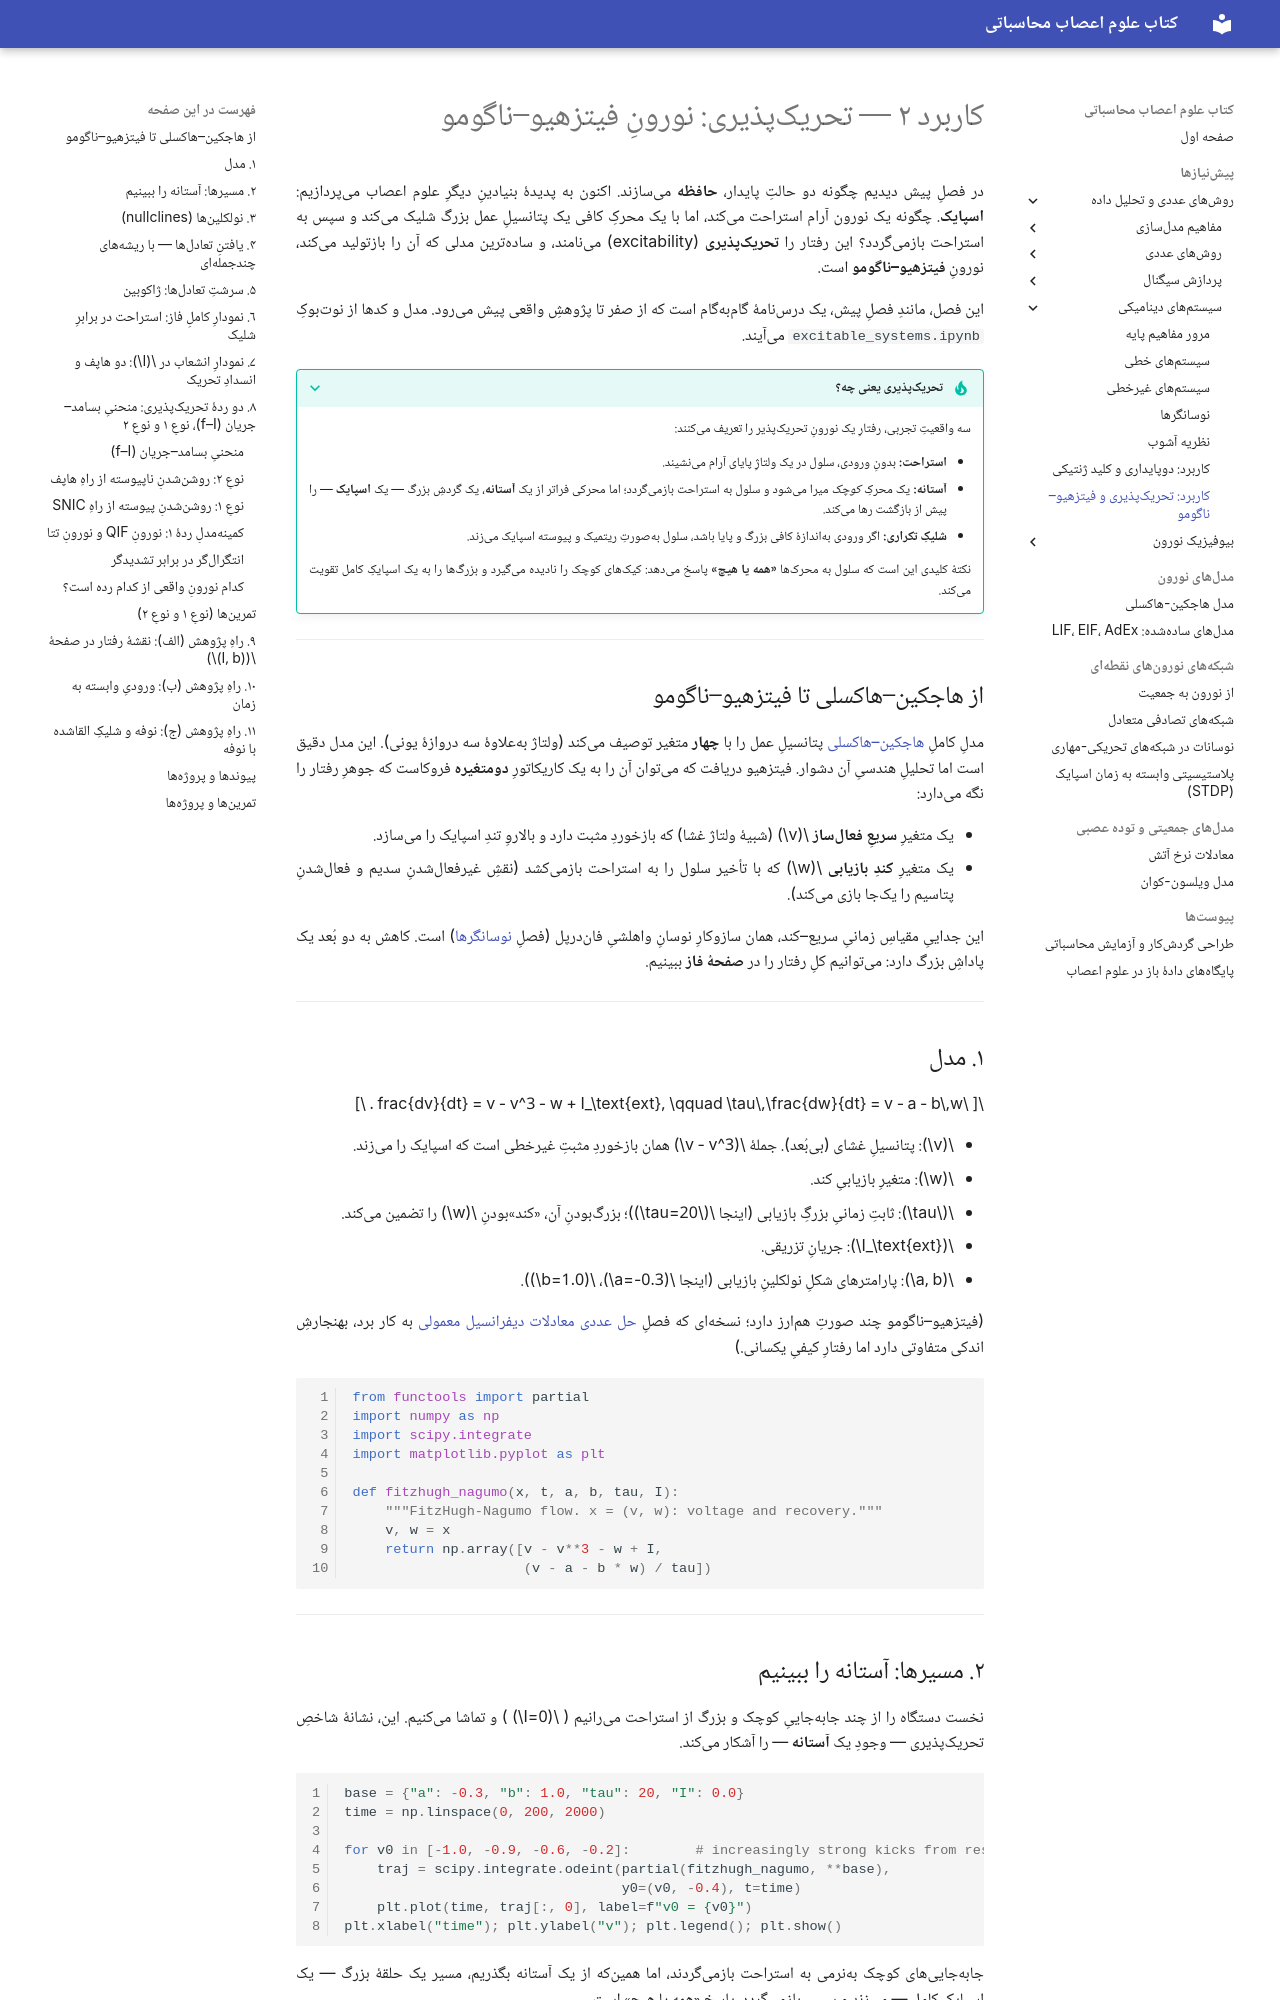

repository: SaeedTaghavi/computational-neuroscience · page: ch-dynamical-systems/ch-dynamics-07-neuro-excitability/index.html · generator: mkdocs

# کاربرد ۲ — تحریکپذیری: نورونِ فیتزهیو–ناگومو

در فصلِ پیش دیدیم چگونه دو حالتِ پایدار، **حافظه** میسازند. اکنون به پدیدهٔ بنیادینِ دیگرِ علوم اعصاب میپردازیم: **اسپایک**. چگونه یک نورون آرام استراحت میکند، اما با یک محرکِ کافی یک پتانسیلِ عمل بزرگ شلیک میکند و سپس به استراحت بازمیگردد؟ این رفتار را **تحریکپذیری** (excitability) مینامند، و سادهترین مدلی که آن را بازتولید میکند، نورونِ **فیتزهیو–ناگومو** است.

این فصل، مانندِ فصلِ پیش، یک درسنامهٔ گامبهگام است که از صفر تا پژوهشِ واقعی پیش میرود. مدل و کدها از نوتبوکِ `excitable_systems.ipynb` میآیند.

???+ tip "تحریکپذیری یعنی چه؟"
    سه واقعیتِ تجربی، رفتارِ یک نورونِ تحریکپذیر را تعریف میکنند:

    - **استراحت:** بدونِ ورودی، سلول در یک ولتاژِ پایای آرام مینشیند.
    - **آستانه:** یک محرکِ *کوچک* میرا میشود و سلول به استراحت بازمیگردد؛ اما محرکی فراتر از یک **آستانه**، یک گردشِ بزرگ — یک **اسپایک** — را پیش از بازگشت رها میکند.
    - **شلیکِ تکراری:** اگر ورودی بهاندازهٔ کافی بزرگ و پایا باشد، سلول بهصورتِ ریتمیک و پیوسته اسپایک میزند.

    نکتهٔ کلیدی این است که سلول به محرکها **«همه یا هیچ»** پاسخ میدهد: کیکهای کوچک را نادیده میگیرد و بزرگها را به یک اسپایکِ کامل تقویت میکند.

---

## از هاجکین–هاکسلی تا فیتزهیو–ناگومو

مدلِ کاملِ [هاجکین–هاکسلی](https://computational-neuroscience.ir/ch03/) پتانسیلِ عمل را با **چهار** متغیر توصیف میکند (ولتاژ بهعلاوهٔ سه دروازهٔ یونی). این مدل دقیق است اما تحلیلِ هندسیِ آن دشوار. فیتزهیو دریافت که میتوان آن را به یک کاریکاتورِ **دومتغیره** فروکاست که جوهرِ رفتار را نگه میدارد:

- یک متغیرِ **سریعِ فعالساز** \(v\) (شبیهٔ ولتاژ غشا) که بازخوردِ مثبت دارد و بالاروِ تندِ اسپایک را میسازد.
- یک متغیرِ **کندِ بازیابی** \(w\) که با تأخیر سلول را به استراحت بازمیکشد (نقشِ غیرفعالشدنِ سدیم و فعالشدنِ پتاسیم را یکجا بازی میکند).

این جداییِ مقیاسِ زمانیِ سریع–کند، همان سازوکارِ نوسانِ واهلشیِ فاندرپل (فصلِ [نوسانگرها](ch-dynamics-04-oscillators.md)) است. کاهش به دو بُعد یک پاداشِ بزرگ دارد: میتوانیم کلِ رفتار را در **صفحهٔ فاز** ببینیم.

---

## ۱. مدل

\[
\frac{dv}{dt} = v - v^3 - w + I_\text{ext}, \qquad
\tau\,\frac{dw}{dt} = v - a - b\,w .
\]

- \(v\): پتانسیلِ غشای (بیبُعد). جملهٔ \(v - v^3\) همان بازخوردِ مثبتِ غیرخطی است که اسپایک را میزند.
- \(w\): متغیرِ بازیابیِ کند.
- \(\tau\): ثابتِ زمانیِ بزرگِ بازیابی (اینجا \(\tau=20\))؛ بزرگبودنِ آن، «کند»بودنِ \(w\) را تضمین میکند.
- \(I_\text{ext}\): جریانِ تزریقی.
- \(a, b\): پارامترهای شکلِ نولکلینِ بازیابی (اینجا \(a=-0.3\)، \(b=1.0\)).

(فیتزهیو–ناگومو چند صورتِ همارز دارد؛ نسخهای که فصلِ [حل عددی معادلات دیفرانسیل معمولی](https://computational-neuroscience.ir/ch-num-06-ode/) به کار برد، بهنجارشِ اندکی متفاوتی دارد اما رفتارِ کیفیِ یکسانی.)

```python
from functools import partial
import numpy as np
import scipy.integrate
import matplotlib.pyplot as plt

def fitzhugh_nagumo(x, t, a, b, tau, I):
    """FitzHugh-Nagumo flow. x = (v, w): voltage and recovery."""
    v, w = x
    return np.array([v - v**3 - w + I,
                     (v - a - b * w) / tau])
```

---

## ۲. مسیرها: آستانه را ببینیم

نخست دستگاه را از چند جابهجاییِ کوچک و بزرگ از استراحت میرانیم ( \(I=0\) ) و تماشا میکنیم. این، نشانهٔ شاخصِ تحریکپذیری — وجودِ یک **آستانه** — را آشکار میکند.

```python
base = {"a": -0.3, "b": 1.0, "tau": 20, "I": 0.0}
time = np.linspace(0, 200, 2000)

for v0 in [-1.0, -0.9, -0.6, -0.2]:        # increasingly strong kicks from rest
    traj = scipy.integrate.odeint(partial(fitzhugh_nagumo, **base),
                                  y0=(v0, -0.4), t=time)
    plt.plot(time, traj[:, 0], label=f"v0 = {v0}")
plt.xlabel("time"); plt.ylabel("v"); plt.legend(); plt.show()
```

جابهجاییهای کوچک بهنرمی به استراحت بازمیگردند، اما همینکه از یک آستانه بگذریم، مسیر یک حلقهٔ بزرگ — یک اسپایکِ کامل — میزند و سپس بازمیگردد. پاسخ «همه یا هیچ» است.

---
